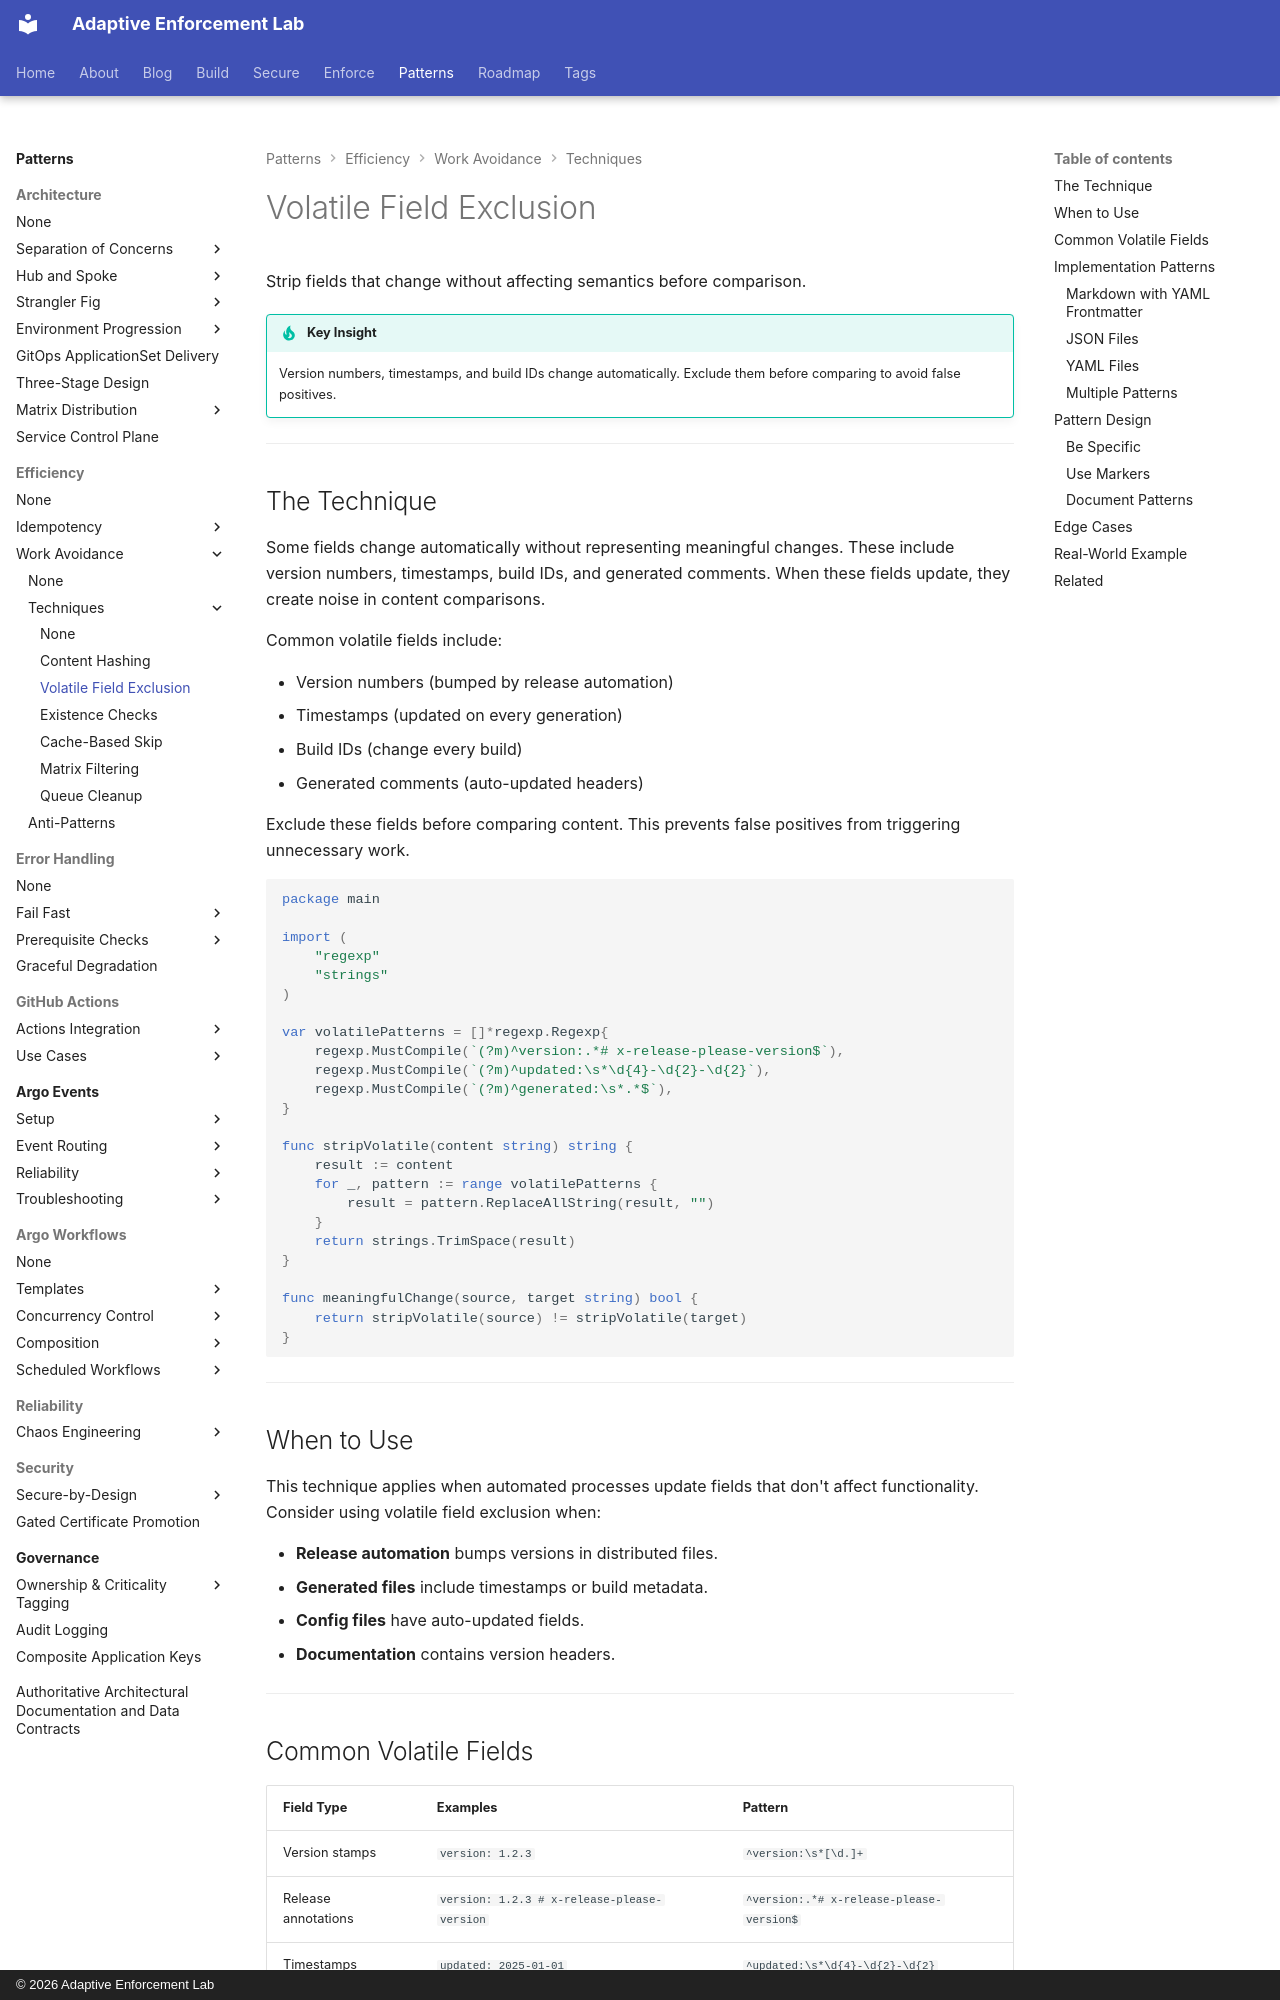

repository: adaptive-enforcement-lab/adaptive-enforcement-lab-com · page: patterns/efficiency/work-avoidance/techniques/volatile-field-exclusion/index.html · generator: mkdocs · copyright: © 2026 Adaptive Enforcement Lab

---
title: Volatile Field Exclusion
description: >-
  Strip version stamps, timestamps, and build IDs before comparison. Prevent false positives from automated fields in distributed configs and generated files.
provenance: human
---
# Volatile Field Exclusion

Strip fields that change without affecting semantics before comparison.

!!! tip "Key Insight"
    Version numbers, timestamps, and build IDs change automatically. Exclude them before comparing to avoid false positives.

---

## The Technique

Some fields change automatically without representing meaningful changes. These include version numbers, timestamps, build IDs, and generated comments. When these fields update, they create noise in content comparisons.

Common volatile fields include:

- Version numbers (bumped by release automation)
- Timestamps (updated on every generation)
- Build IDs (change every build)
- Generated comments (auto-updated headers)

Exclude these fields before comparing content. This prevents false positives from triggering unnecessary work.

```go
package main

import (
    "regexp"
    "strings"
)

var volatilePatterns = []*regexp.Regexp{
    regexp.MustCompile(`(?m)^version:.*# x-release-please-version$`),
    regexp.MustCompile(`(?m)^updated:\s*\d{4}-\d{2}-\d{2}`),
    regexp.MustCompile(`(?m)^generated:\s*.*$`),
}

func stripVolatile(content string) string {
    result := content
    for _, pattern := range volatilePatterns {
        result = pattern.ReplaceAllString(result, "")
    }
    return strings.TrimSpace(result)
}

func meaningfulChange(source, target string) bool {
    return stripVolatile(source) != stripVolatile(target)
}
```

---

## When to Use

This technique applies when automated processes update fields that don't affect functionality. Consider using volatile field exclusion when:

- **Release automation** bumps versions in distributed files.
- **Generated files** include timestamps or build metadata.
- **Config files** have auto-updated fields.
- **Documentation** contains version headers.

---
